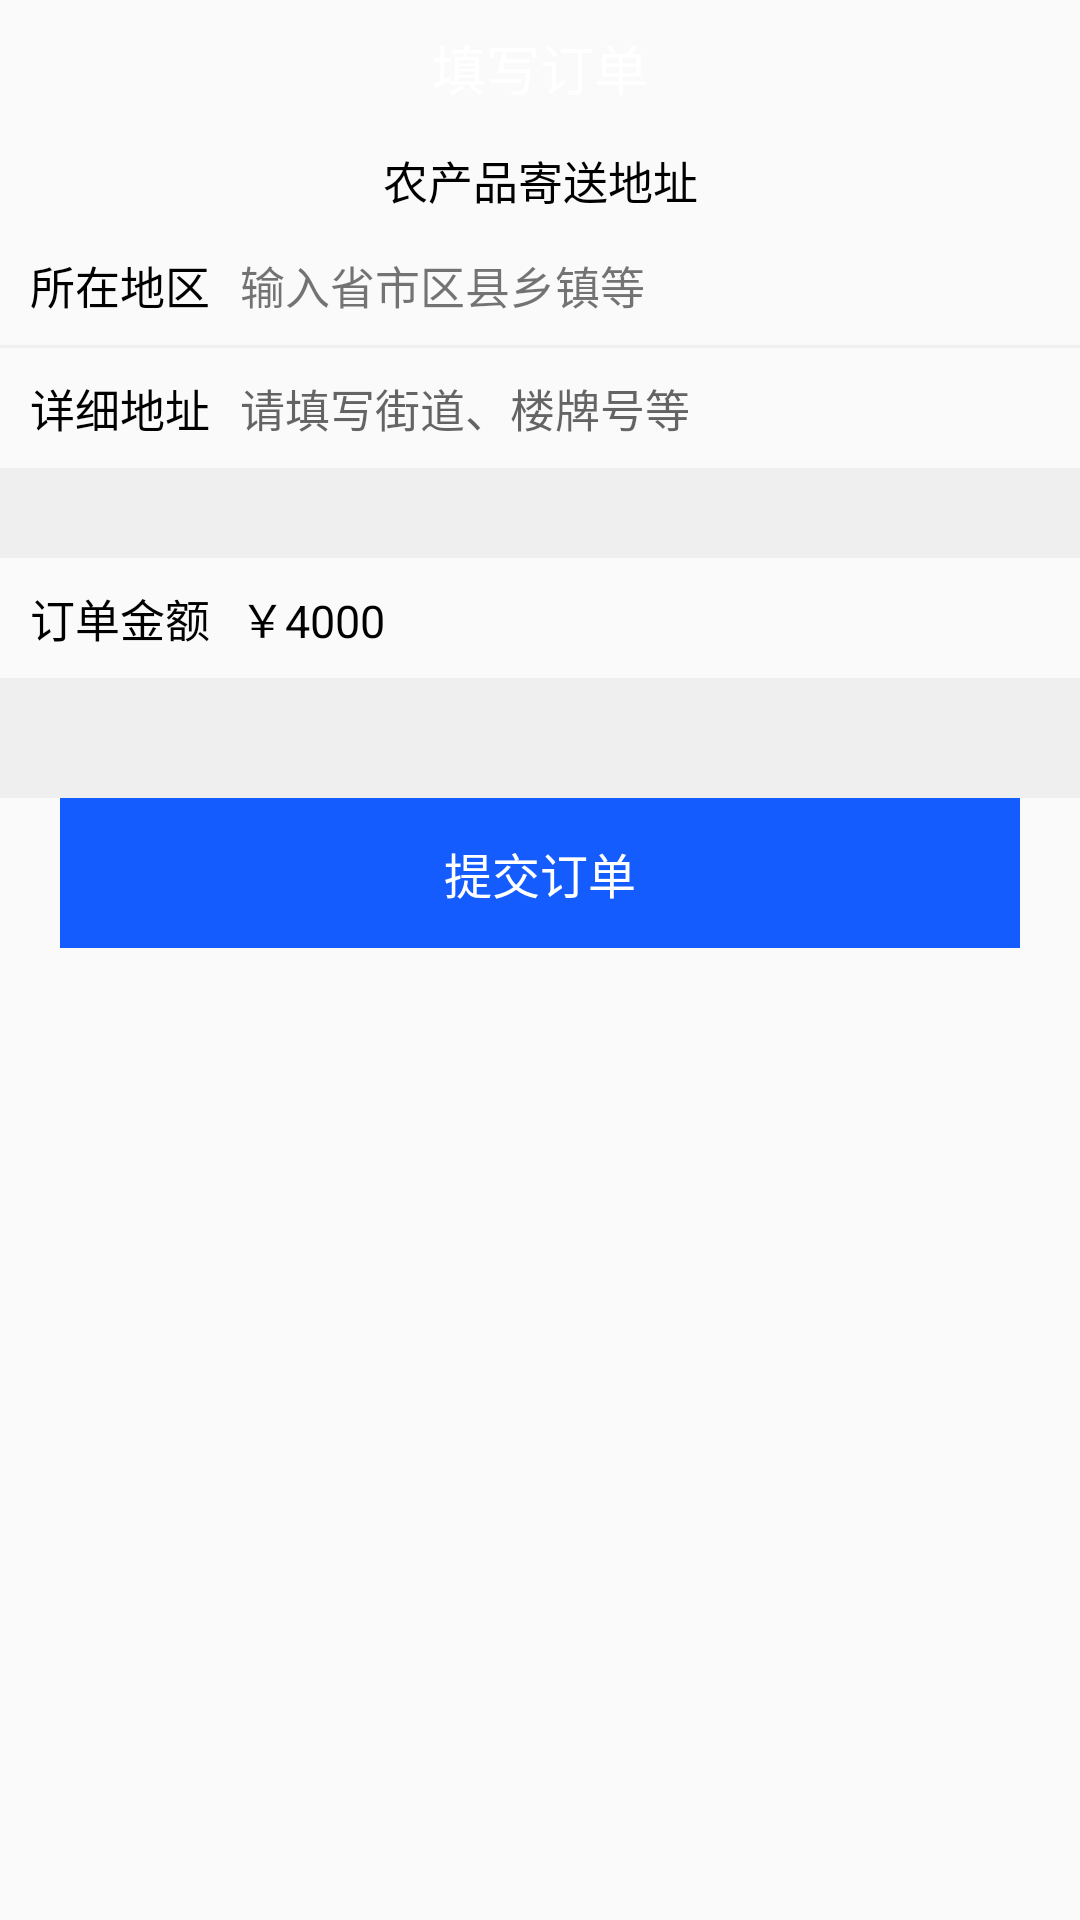

Here is an Android app screen rendered from its layout file. Give the layout XML and the strings, colors and styles it references.
<!-- AndroidManifest.xml: application theme Theme.Greenfarm -->
<!-- res/layout/activity_edit_farm_order.xml -->
<?xml version="1.0" encoding="utf-8"?>
<LinearLayout xmlns:android="http://schemas.android.com/apk/res/android"
    xmlns:app="http://schemas.android.com/apk/res-auto"
    xmlns:tools="http://schemas.android.com/tools"
    android:layout_width="match_parent"
    android:layout_height="match_parent"
    android:orientation="vertical"
    tools:context=".ui.farm.EditFarmOrderActivity">

    <LinearLayout
        android:layout_width="match_parent"
        android:layout_height="wrap_content"
        android:background="@drawable/shape_my_info_bg"
        android:orientation="vertical">

        <RelativeLayout
            android:layout_width="match_parent"
            android:layout_height="45dp">

            <TextView
                android:layout_width="wrap_content"
                android:layout_height="wrap_content"
                android:layout_centerInParent="true"
                android:text="填写订单"
                android:textColor="@color/skin_text_white"
                android:textSize="18sp" />
        </RelativeLayout>
    </LinearLayout>

    <LinearLayout
        android:layout_width="match_parent"
        android:layout_height="30dp">
        <TextView
            android:layout_width="match_parent"
            android:layout_height="match_parent"
            android:text="农产品寄送地址"
            android:textSize="15sp"
            android:textColor="#000000"
            android:gravity="center_vertical|center_horizontal"/>
    </LinearLayout>

    <LinearLayout
        android:layout_width="match_parent"
        android:layout_height="wrap_content"
        android:orientation="vertical">




        <LinearLayout
            android:layout_width="match_parent"
            android:layout_height="40dp"
            android:orientation="horizontal">
            <TextView
                android:layout_width="80dp"
                android:layout_height="match_parent"
                android:text="所在地区"
                android:textSize="15sp"
                android:textColor="#000000"
                android:gravity="center_horizontal|center_vertical" />
            <TextView
                android:id="@+id/tv_brief_address"
                android:layout_width="match_parent"
                android:layout_height="match_parent"
                android:textSize="15sp"
                android:text="输入省市区县乡镇等"
                android:gravity="center_vertical"/>
        </LinearLayout>
        <View
            android:layout_width="match_parent"
            android:layout_height="1dp"
            android:background="#eeee"/>
        <LinearLayout
            android:layout_width="match_parent"
            android:layout_height="40dp"
            android:orientation="horizontal">
            <TextView
                android:layout_width="80dp"
                android:layout_height="match_parent"
                android:text="详细地址"
                android:textSize="15sp"
                android:textColor="#000000"
                android:gravity="center_horizontal|center_vertical" />
            <EditText
                android:id="@+id/et_detailed_address"
                android:layout_width="match_parent"
                android:layout_height="match_parent"
                android:textSize="15sp"
                android:hint="请填写街道、楼牌号等"
                android:background="@null"/>
        </LinearLayout>
        <View
            android:layout_width="match_parent"
            android:layout_height="30dp"
            android:background="#eeee"/>
    </LinearLayout>

    <LinearLayout
        android:layout_width="match_parent"
        android:layout_height="wrap_content"
        android:orientation="horizontal">
        <TextView
            android:layout_width="80dp"
            android:layout_height="40dp"
            android:text="订单金额"
            android:textSize="15sp"
            android:textColor="#000000"
            android:gravity="center_vertical|center_horizontal"/>
        <TextView
            android:id="@+id/tv_farm_total"
            android:layout_width="match_parent"
            android:layout_height="40dp"
            android:text="￥4000"
            android:textSize="15sp"
            android:textColor="#000000"
            android:gravity="center_vertical"/>
    </LinearLayout>
    <View
        android:layout_width="match_parent"
        android:layout_height="40dp"
        android:background="#eeee"/>
    <LinearLayout
        android:layout_width="match_parent"
        android:layout_height="wrap_content"
        android:paddingLeft="20dp"
        android:paddingRight="20dp">
        <Button
            android:id="@+id/btn_submit_farm_order"
            android:layout_width="match_parent"
            android:layout_height="50dp"
            android:text="提交订单"
            android:textSize="16sp"
            android:textColor="#FFFFFF"
            android:background="#145CFE"
            />
    </LinearLayout>


</LinearLayout>
<!-- resources referenced by this layout -->
<resources>
  <color name="skin_text_white">#ffffff</color>
  <style name="Theme.Greenfarm" parent="Theme.MaterialComponents.DayNight.NoActionBar.Bridge">
          
          <item name="colorPrimary">@color/purple_500</item>
          <item name="colorPrimaryVariant">@color/purple_700</item>
          <item name="colorOnPrimary">@color/white</item>
          
          <item name="colorSecondary">@color/teal_200</item>
          <item name="colorSecondaryVariant">@color/teal_700</item>
          <item name="colorOnSecondary">@color/black</item>
          
          <item name="android:statusBarColor" tools:targetApi="l">?attr/colorPrimaryVariant</item>
          
      </style>
  <color name="purple_500">#FF6200EE</color>
  <color name="purple_700">#FF3700B3</color>
  <color name="white">#FFFFFFFF</color>
  <color name="teal_200">#FF03DAC5</color>
  <color name="teal_700">#FF018786</color>
  <color name="black">#FF000000</color>
</resources>
